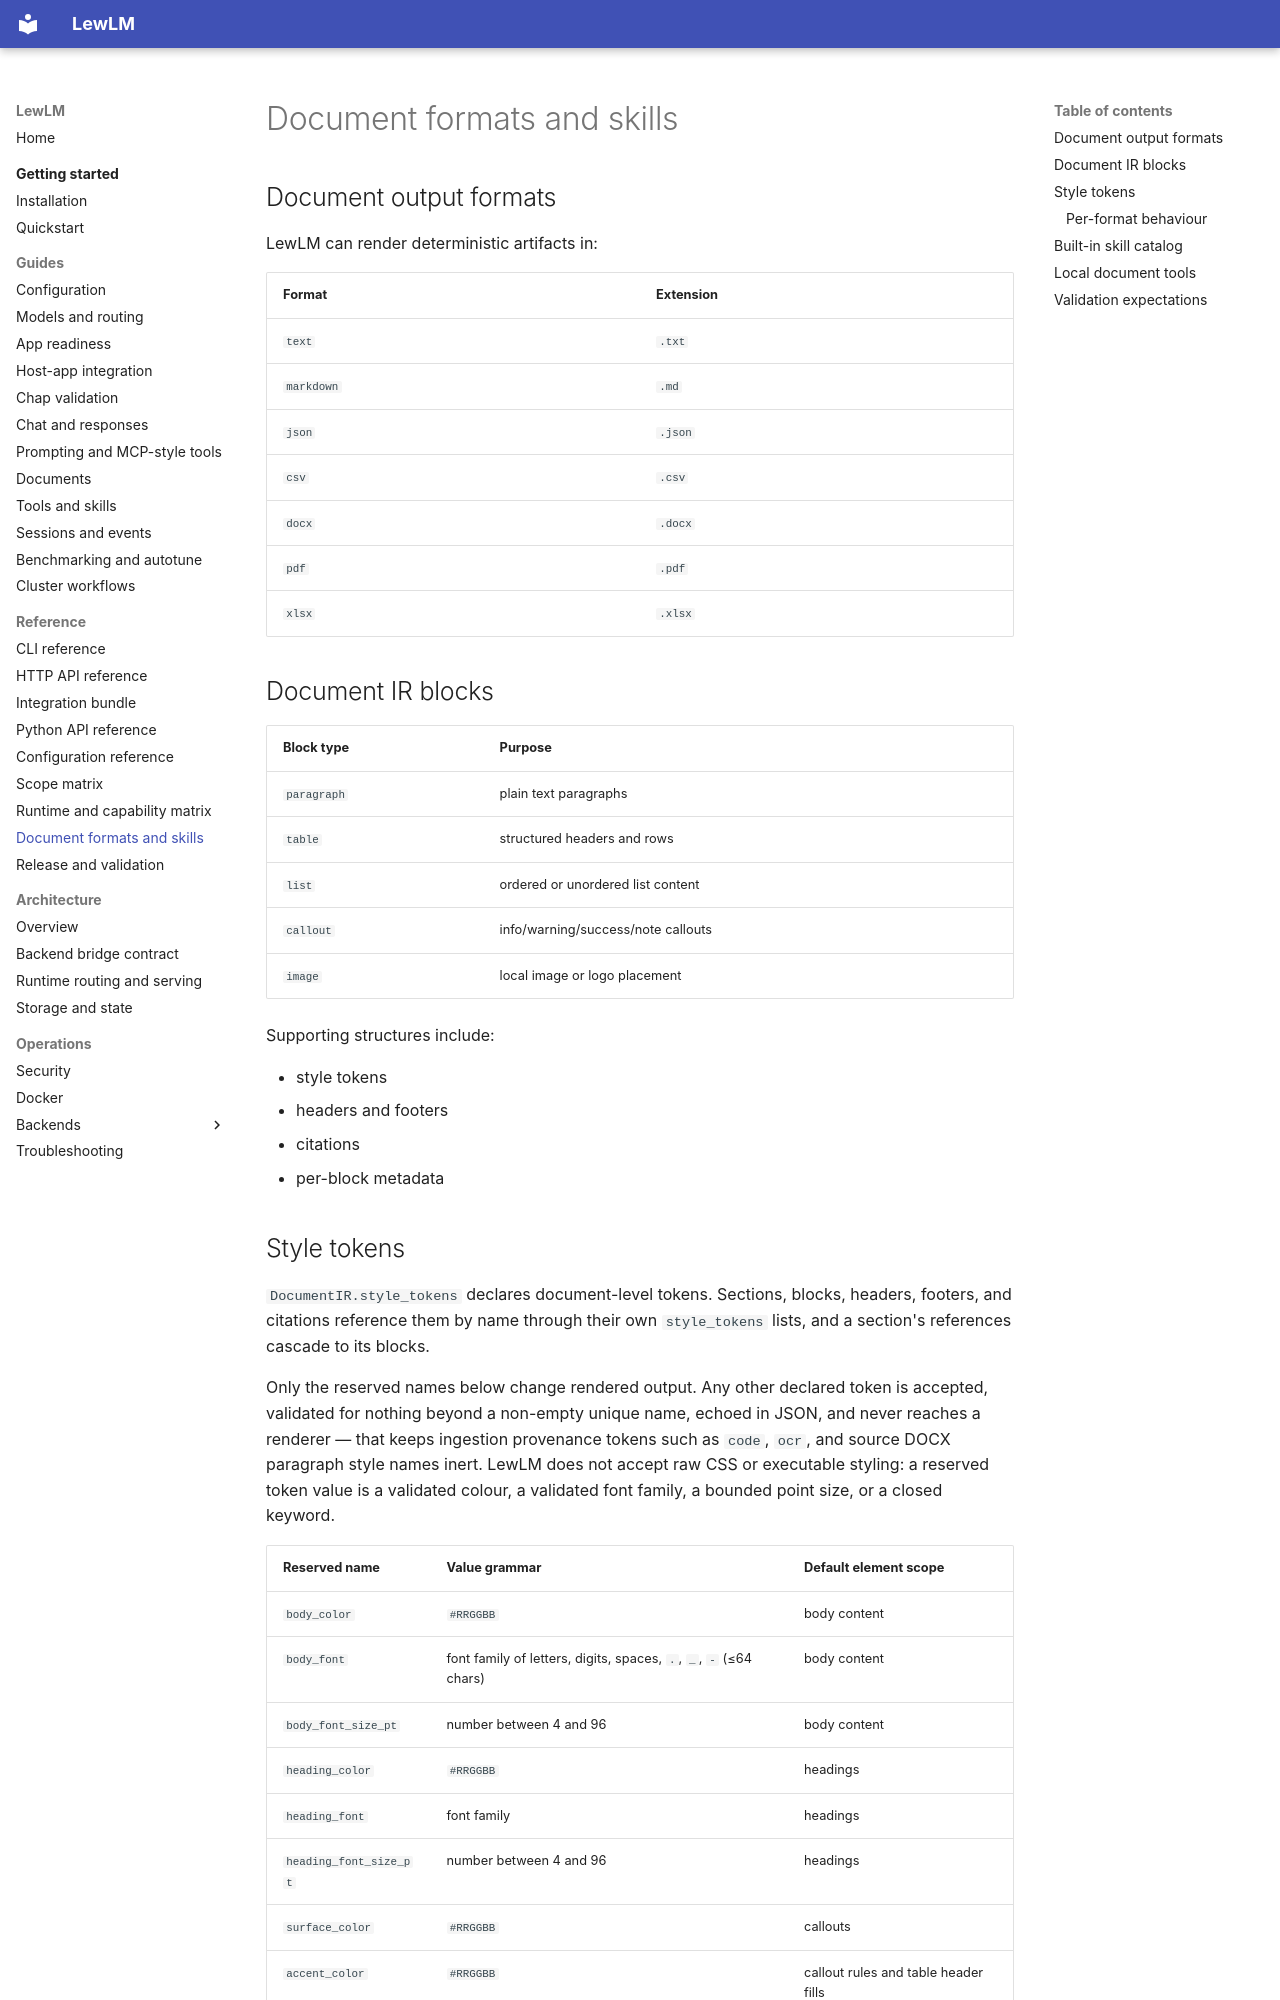

repository: lew-cx/LewLM · page: reference/document-formats-and-skills/index.html · generator: mkdocs

# Document formats and skills

## Document output formats

LewLM can render deterministic artifacts in:

| Format | Extension |
| --- | --- |
| `text` | `.txt` |
| `markdown` | `.md` |
| `json` | `.json` |
| `csv` | `.csv` |
| `docx` | `.docx` |
| `pdf` | `.pdf` |
| `xlsx` | `.xlsx` |

## Document IR blocks

| Block type | Purpose |
| --- | --- |
| `paragraph` | plain text paragraphs |
| `table` | structured headers and rows |
| `list` | ordered or unordered list content |
| `callout` | info/warning/success/note callouts |
| `image` | local image or logo placement |

Supporting structures include:

- style tokens
- headers and footers
- citations
- per-block metadata
